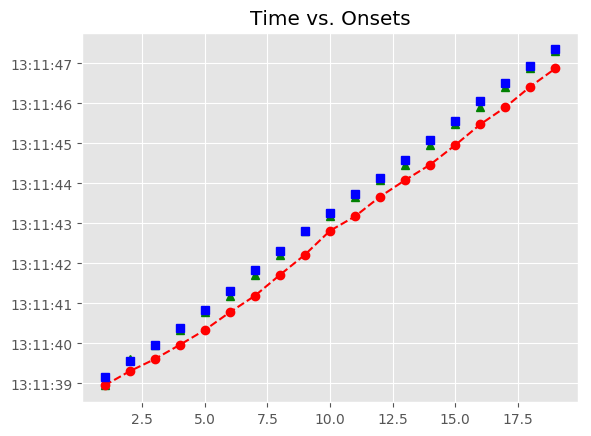

Source data for this figure (header and first rows):
, Asynchrony, Tap Onset, Test, True Onset, User ID, IOI, Max, Min, Sanitized Tap Onset, Sanitized Asynchrony, Sanitized Mean Asynchrony, Sanitized Std Dev Asynchrony, Mean Asynchrony, Std Dev Asynchrony, Missed Taps, Phase Correction Response
1, -204.8, 2018-05-07 13:11:38.947086000, A4a3, 2018-05-07 13:11:39.151927000, 379.0, 0 days 00:00:00.417960000, 2018-05-07 13:11:39.360907000, 2018-05-07 13:11:38.942947500, 2018-05-07 13:11:38.947086000, -204.8, -76.03, 56.71, -496.9, 117.2, 0, 239.4
2, -268.2, 2018-05-07 13:11:39.301669000, A4a3, 2018-05-07 13:11:39.569887000, 379.0, 0 days 00:00:00.394739000, 2018-05-07 13:11:39.767256500, 2018-05-07 13:11:39.360907000, 2018-05-07 13:11:39.604453000, 34.57, -76.03, 56.71, -496.9, 117.2, 0, -38.22
3, -360.2, 2018-05-07 13:11:39.604453000, A4a3, 2018-05-07 13:11:39.964626000, 379.0, 0 days 00:00:00.417959000, 2018-05-07 13:11:40.173605500, 2018-05-07 13:11:39.767256500, 2018-05-07 13:11:39.960976000, -3.65, -76.03, 56.71, -496.9, 117.2, 0, -46.63
4, -421.6, 2018-05-07 13:11:39.960976000, A4a3, 2018-05-07 13:11:40.382585000, 379.0, 0 days 00:00:00.441179000, 2018-05-07 13:11:40.603174500, 2018-05-07 13:11:40.173605500, 2018-05-07 13:11:40.332305000, -50.28, -76.03, 56.71, -496.9, 117.2, 0, 3.666
5, -491.5, 2018-05-07 13:11:40.332305000, A4a3, 2018-05-07 13:11:40.823764000, 379.0, 0 days 00:00:00.487619000, 2018-05-07 13:11:41.067573500, 2018-05-07 13:11:40.603174500, 2018-05-07 13:11:40.777150000, -46.61, -76.03, 56.71, -496.9, 117.2, 0, -76.11
6, -534.2, 2018-05-07 13:11:40.777150000, A4a3, 2018-05-07 13:11:41.311383000, 379.0, 0 days 00:00:00.510839000, 2018-05-07 13:11:41.566802500, 2018-05-07 13:11:41.067573500, 2018-05-07 13:11:41.188663000, -122.7, -76.03, 56.71, -496.9, 117.2, 0, 11.24
7, -633.6, 2018-05-07 13:11:41.188663000, A4a3, 2018-05-07 13:11:41.822222000, 379.0, 0 days 00:00:00.487619000, 2018-05-07 13:11:42.066031500, 2018-05-07 13:11:41.566802500, 2018-05-07 13:11:41.710742000, -111.5, -76.03, 56.71, -496.9, 117.2, 0, 18.64
8, -599.1, 2018-05-07 13:11:41.710742000, A4a3, 2018-05-07 13:11:42.309841000, 379.0, 0 days 00:00:00.487619000, 2018-05-07 13:11:42.553650500, 2018-05-07 13:11:42.066031500, 2018-05-07 13:11:42.217000000, -92.84, -76.03, 56.71, -496.9, 117.2, 0, 110.5
9, -580.5, 2018-05-07 13:11:42.217000000, A4a3, 2018-05-07 13:11:42.797460000, 379.0, 0 days 00:00:00.464399000, 2018-05-07 13:11:43.029659500, 2018-05-07 13:11:42.553650500, 2018-05-07 13:11:42.815108000, 17.65, -76.03, 56.71, -496.9, 117.2, 0, -104.6
10, -446.8, 2018-05-07 13:11:42.815108000, A4a3, 2018-05-07 13:11:43.261859000, 379.0, 0 days 00:00:00.464399000, 2018-05-07 13:11:43.494058500, 2018-05-07 13:11:43.029659500, 2018-05-07 13:11:43.174864000, -87, -76.03, 56.71, -496.9, 117.2, 0, 29.5
11, -551.4, 2018-05-07 13:11:43.174864000, A4a3, 2018-05-07 13:11:43.726258000, 379.0, 0 days 00:00:00.417960000, 2018-05-07 13:11:43.935238000, 2018-05-07 13:11:43.494058500, 2018-05-07 13:11:43.668765000, -57.49, -76.03, 56.71, -496.9, 117.2, 0, -4.23
12, -475.5, 2018-05-07 13:11:43.668765000, A4a3, 2018-05-07 13:11:44.144218000, 379.0, 0 days 00:00:00.441179000, 2018-05-07 13:11:44.364807500, 2018-05-07 13:11:43.935238000, 2018-05-07 13:11:44.082495000, -61.72, -76.03, 56.71, -496.9, 117.2, 0, -55.14
13, -502.9, 2018-05-07 13:11:44.082495000, A4a3, 2018-05-07 13:11:44.585397000, 379.0, 0 days 00:00:00.487619000, 2018-05-07 13:11:44.829206500, 2018-05-07 13:11:44.364807500, 2018-05-07 13:11:44.468538000, -116.9, -76.03, 56.71, -496.9, 117.2, 0, 1.352
14, -604.5, 2018-05-07 13:11:44.468538000, A4a3, 2018-05-07 13:11:45.073016000, 379.0, 0 days 00:00:00.487619000, 2018-05-07 13:11:45.316825500, 2018-05-07 13:11:44.829206500, 2018-05-07 13:11:44.957509000, -115.5, -76.03, 56.71, -496.9, 117.2, 0, 30.31
15, -603.1, 2018-05-07 13:11:44.957509000, A4a3, 2018-05-07 13:11:45.560635000, 379.0, 0 days 00:00:00.487619000, 2018-05-07 13:11:45.804444500, 2018-05-07 13:11:45.316825500, 2018-05-07 13:11:45.475441000, -85.19, -76.03, 56.71, -496.9, 117.2, 0, -58.13
16, -572.8, 2018-05-07 13:11:45.475441000, A4a3, 2018-05-07 13:11:46.048254000, 379.0, 0 days 00:00:00.464399000, 2018-05-07 13:11:46.280453500, 2018-05-07 13:11:45.804444500, 2018-05-07 13:11:45.904932000, -143.3, -76.03, 56.71, -496.9, 117.2, 0, 52.25
17, -607.7, 2018-05-07 13:11:45.904932000, A4a3, 2018-05-07 13:11:46.512653000, 379.0, 0 days 00:00:00.417959000, 2018-05-07 13:11:46.721632500, 2018-05-07 13:11:46.280453500, 2018-05-07 13:11:46.421585000, -91.07, -76.03, 56.71, -496.9, 117.2, 0, 35.37
18, -509, 2018-05-07 13:11:46.421585000, A4a3, 2018-05-07 13:11:46.930612000, 379.0, 0 days 00:00:00.417959000, 2018-05-07 13:11:47.139591500, 2018-05-07 13:11:46.721632500, 2018-05-07 13:11:46.874917000, -55.7, -76.03, 56.71, -496.9, 117.2, 0, 5.207
19, -473.7, 2018-05-07 13:11:46.874917000, A4a3, 2018-05-07 13:11:47.348571000, 379.0, 0 days 00:00:00.394740000, 2018-05-07 13:11:47.545941000, 2018-05-07 13:11:47.139591500, 2018-05-07 13:11:47.298083000, -50.49, -76.03, 56.71, -496.9, 117.2, 0, 
